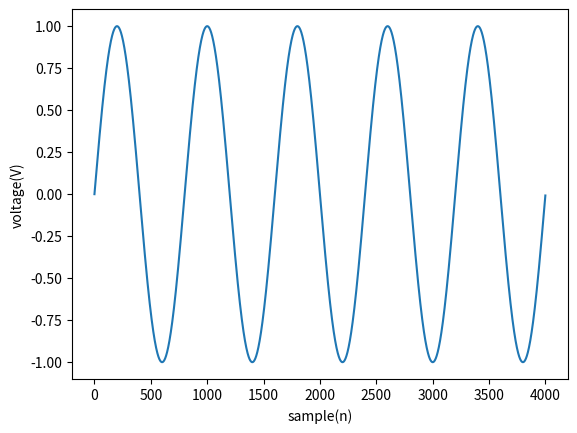

This chart was generated by the following Python code:
import matplotlib.pyplot as plt
import numpy as numpy
import pandas
from pandas import DataFrame
import datetime

class Sine_Series:

    def create_series(self):
        
        Fs = 4000
        f = 5
        sample = 4000
        x = numpy.arange(sample)
        print
        y = numpy.sin(2 * numpy.pi * f * x / Fs)
        plt.plot(x, y)
        plt.xlabel('sample(n)')
        plt.ylabel('voltage(V)')
        # plt.show()

        dates = []
        for i in range(0, 4000):
            dates.append(str(datetime.date.today() - datetime.timedelta(days=i)))

        z = pandas.DataFrame(data={'date': dates, 'close': y})
        print(z)
        # plt.show(z)
        return z

Sine_Series().create_series()













